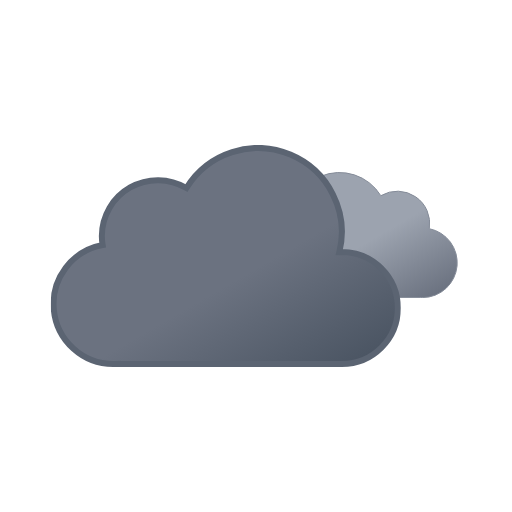
t = 0.00 s
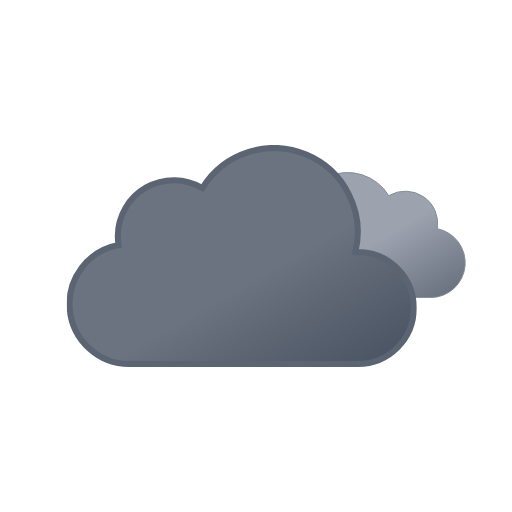
t = 1.33 s
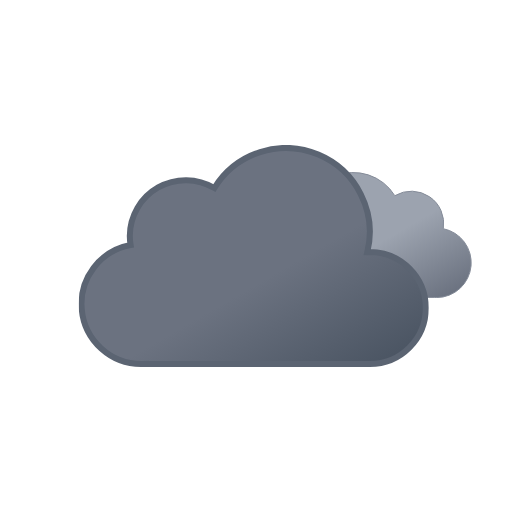
t = 2.33 s
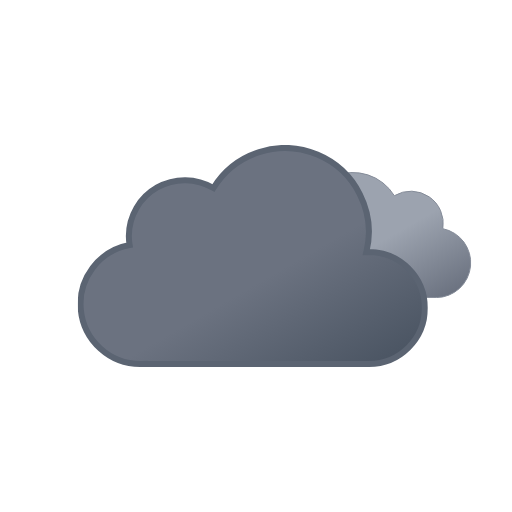
t = 3.75 s
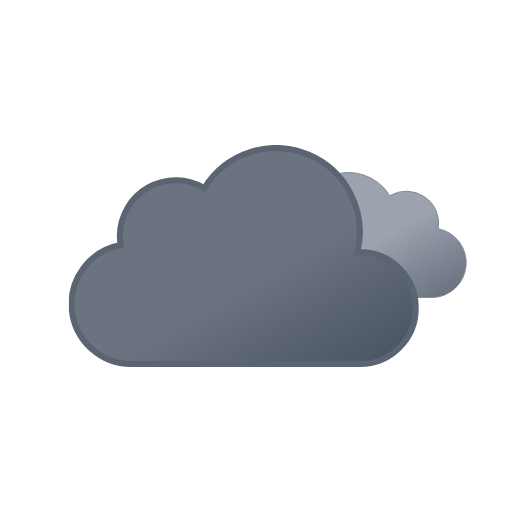
t = 4.50 s
t = 6.00 s: frame unchanged from t = 0.00 s, image omitted

The animated SVG that drew these frames (rendered in a browser with its animation timeline set to each time). Animation: 5 SMIL elements (animateTransform=5); one cycle of 6.00 s, repeats indefinitely.

<svg xmlns:xlink="http://www.w3.org/1999/xlink" viewBox="0 0 512 512" xmlns="http://www.w3.org/2000/svg">
  <defs>
    <linearGradient id="extreme-snow_svg__b" x1="52.7" x2="133.4" y1="9.6" y2="149.3" gradientUnits="userSpaceOnUse">
      <stop offset="0" stop-color="#9ca3af"/>
      <stop offset=".5" stop-color="#9ca3af"/>
      <stop offset="1" stop-color="#6b7280"/>
    </linearGradient>
    <linearGradient id="extreme-snow_svg__c" x1="99.5" x2="232.6" y1="30.7" y2="261.4" gradientUnits="userSpaceOnUse">
      <stop offset="0" stop-color="#6b7280"/>
      <stop offset=".5" stop-color="#6b7280"/>
      <stop offset="1" stop-color="#4b5563"/>
    </linearGradient>
    <linearGradient id="extreme-snow_svg__a" x1="11.4" x2="32.8" y1="5.9" y2="43.1" gradientUnits="userSpaceOnUse">
      <stop offset="0" stop-color="#86c3db"/>
      <stop offset=".5" stop-color="#86c3db"/>
      <stop offset="1" stop-color="#5eafcf"/>
    </linearGradient>
    <linearGradient xlink:href="#extreme-snow_svg__a" id="extreme-snow_svg__h" x1="67.4" x2="88.8" y1="5.9" y2="43.1"/>
    <linearGradient xlink:href="#extreme-snow_svg__a" id="extreme-snow_svg__k" x1="123.4" x2="144.8" y1="5.9" y2="43.1"/>
    <symbol id="extreme-snow_svg__d" viewBox="0 0 200.3 126.1">
      <path fill="url(#extreme-snow_svg__b)" stroke="#848b98" stroke-miterlimit="10" d="M.5 93.2a32.4 32.4 0 0 0 32.4 32.4h129.8v-.1l2.3.1a34.8 34.8 0 0 0 6.5-68.9 32.4 32.4 0 0 0-48.5-33 48.6 48.6 0 0 0-88.6 37.1h-1.5A32.4 32.4 0 0 0 .5 93.1Z"/>
    </symbol>
    <symbol id="extreme-snow_svg__e" viewBox="0 0 350 222">
      <path fill="url(#extreme-snow_svg__c)" stroke="#5b6472" stroke-miterlimit="10" stroke-width="6" d="m291 107-2.5.1A83.9 83.9 0 0 0 135.6 43 56 56 0 0 0 51 91a56.6 56.6 0 0 0 .8 9A60 60 0 0 0 63 219l4-.2v.2h224a56 56 0 0 0 0-112Z"/>
    </symbol>
    <symbol id="extreme-snow_svg__n" overflow="visible" viewBox="0 0 398 222">
      <use xlink:href="#extreme-snow_svg__d" width="200.3" height="126.1" transform="translate(198 27)">
        <animateTransform additive="sum" attributeName="transform" dur="6s" repeatCount="indefinite" type="translate" values="-9 0; 9 0; -9 0"/>
      </use>
      <use xlink:href="#extreme-snow_svg__e" width="350" height="222">
        <animateTransform additive="sum" attributeName="transform" dur="6s" repeatCount="indefinite" type="translate" values="-18 0; 18 0; -18 0"/>
      </use>
    </symbol>
    <symbol id="extreme-snow_svg__o" overflow="visible" viewBox="0 0 156.2 49">
      <g>
        <animateTransform id="extreme-snow_svg__g" additive="sum" attributeName="transform" begin="0s; g.end+1s" dur="2s" type="translate" values="0 -36; 0 92;"/>
      </g>
      <g>
        <animateTransform id="extreme-snow_svg__j" additive="sum" attributeName="transform" begin="-.83s; j.end+1s" dur="2s" type="translate" values="0 -36; 0 92;"/>
      </g>
      <g>
        <animateTransform id="extreme-snow_svg__m" additive="sum" attributeName="transform" begin=".83s; m.end+1s" dur="2s" type="translate" values="0 -36; 0 92;"/>
      </g>
    </symbol>
  </defs>
  <use xlink:href="#extreme-snow_svg__n" width="398" height="222" transform="translate(68.84 145)"/>
  <use xlink:href="#extreme-snow_svg__o" width="156.2" height="49" transform="translate(177.9 337.5)"/>
</svg>
